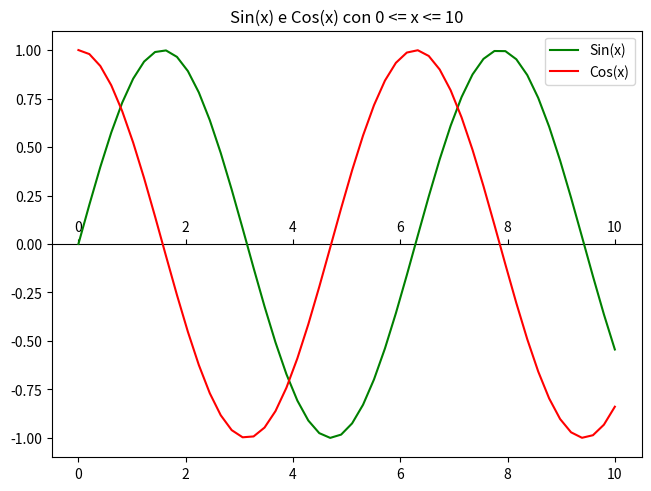

Generate this figure with matplotlib: (Note: this script raises an exception after producing the figure.)
"""
1 MACHINE PRECISION
Exercise 1.1. Machine epsilon or machine precision is an upper bound on the relative approximation error
due to rounding in floating point arithmetic. Execute the following code
    import sys
    help(sys.float_info)
    print(sys.float_info)
• A) understand the meaning of max, max exp and max 10 exp.
• B) Write a code to compute the machine precision ϵ in (float) default precision with a while construct.
Compute also the mantissa digits number.
• C) Use NumPy and exploit the functions float16 and float31 in the while statement and see the
differences. Check the result of np.finfo(float).eps.
"""
#A)

import sys
#help(sys.float_info)
print(sys.float_info)

""" 
Result:
sys.float_info(max=1.7976931348623157e+308, max_exp=1024, 
max_10_exp=308, min=2.2250738585072014e-308, min_exp=-1021, min_10_exp=-307, dig=15, 
mant_dig=53, epsilon=2.220446049250313e-16, radix=2, rounds=1)

max =  maximum representable finite float
max_exp = maximum int e such that radix**(e-1) is representable
max_10_exp = maximum int e such that radix**(e-1) is representable
"""
#B)

epsilon = 1.0
mant_dig = 1
while 1.0 + epsilon / 2.0 > 1.0:
    epsilon /= 2.0
    mant_dig += 1
print("epsilon macchina: ", epsilon)
print("mantissa: ", mant_dig)
""" 
Result:
esattamente come sopra: mant_dig=53, epsilon=2.220446049250313e-16.
l'epsilon lo trovo dividendo per 2 fino a quando il numreo è talmente piccolo
che il calcolatore non riesce più a validare lo statement del while
"""
#C)

import numpy as np

epsilon16 = np.float16(1.0)
mant_dig16 = 1
while np.float16(1.0) + epsilon / np.float16(2.0) > np.float16(1.0):
    epsilon /= np.float16(2.0)
    mant_dig += 1
print("epsilon macchina in float16: ", epsilon16)
print("mantissa in float16: ", mant_dig16)

epsilon32 = np.float32(1.0)
mant_dig32 = 1
while np.float32(1.0) + epsilon / np.float32(2.0) > np.float32(1.0):
    epsilon /= np.float32(2.0)
    mant_dig += 1
print("epsilon macchina in float32: ", epsilon32)
print("mantissa in float32: ", mant_dig32)

""" 
Result:
la precisione di calcolo è aumentata subito epsilon: 1.0 e mantissa: 1
"""
##############
""" 
2 PLOT OF A FUNCTION
Exercise 2.1. Matplotlib is a plotting library for the Python programming language and its numerical
mathematics extension NumPy. Create a figure combining together the cosine and sine curves, on the
domain [0, 10]:
    • add a legend
    • add a title
    • change the default colors
"""
import matplotlib.pyplot as plt
import math as mt

linspace = np.linspace(0, 10);                                              # spaziatura 0 to 10
plt.subplots(constrained_layout = True)[1].secondary_xaxis(0.5);            # abilitazione sovrapposiz grafi e aggiunta assale x in mezzo
plt.plot(linspace, np.sin(linspace), color='green')                         
plt.plot(linspace, np.cos(linspace), color='red')
plt.legend(['Sin(x)', 'Cos(x)'])                                            
plt.title('Sin(x) e Cos(x) con 0 <= x <= 10')                               
plt.show()

""" 
Exercise 2.2. The Fibonacci sequence is a sequence in which each number is the sum of the two preceding
ones and it is formally defined as:
  {  F1 = F2 = 1
  {   Fn = Fn-1 + Fn-2 n>2
• A) Write a script that, given an input number n, computes the number Fn of the Fibonacci sequence.
• B) Write a code computing, for a natural number k, the ratio rk = Fk+1/Fk, , where Fk are the Fibonacci
    numbers.
• C) Verify that, for a large k, {{rk}}k converges to the value φ=1+√5/2
• D) Create a plot of the error (with respect to φ)
"""
#A)
print("n?")
n = input()
n = int(n)
if n <= 0:
    cont = 0
elif n <= 1:
    cont = 1
else:
    a, b = 0, 1
    cont = 2
    while a + b < n:
        b += a
        a = b - a
        cont += 1
print("Fibonacci di ", n, ": ", cont)   #fibonacci risult.

#B)
k = n
if k <= 0:
    print("0") 
a, b = 0, 1
for i in range(k):
    b += a
    a = b - a
rk = b / a
print("r(k): ",rk) #golden ratio

#C)
phi = (1.0 + 5 ** 0.5) / 2.0  #golden ratio = 1.6180339887...
print(abs(rk - phi) / phi)    
""" 
Result:
per numeri grandi, tipo mille, l'ultimo print da 0.0, ciò significa che va a 
convergere diminuendo l'errore relativo
"""
#D)
arange = np.arange(n)                       # lista di n valori, da 0 a n
plt.plot(arange, [rk for i in arange])      # grafico con i valori arange nelle ascisse 
                                            # e l'errore relativo al valore i-esimo di arange rk
plt.legend(['relative error'])
plt.show()
""" 
l'asse y l'errore relativo di rk e, al crescere di quest'ultimo, rk viene approssimato con 
piu' precisione, e il relativo errore decresce, come si può vedere dal grafico
"""